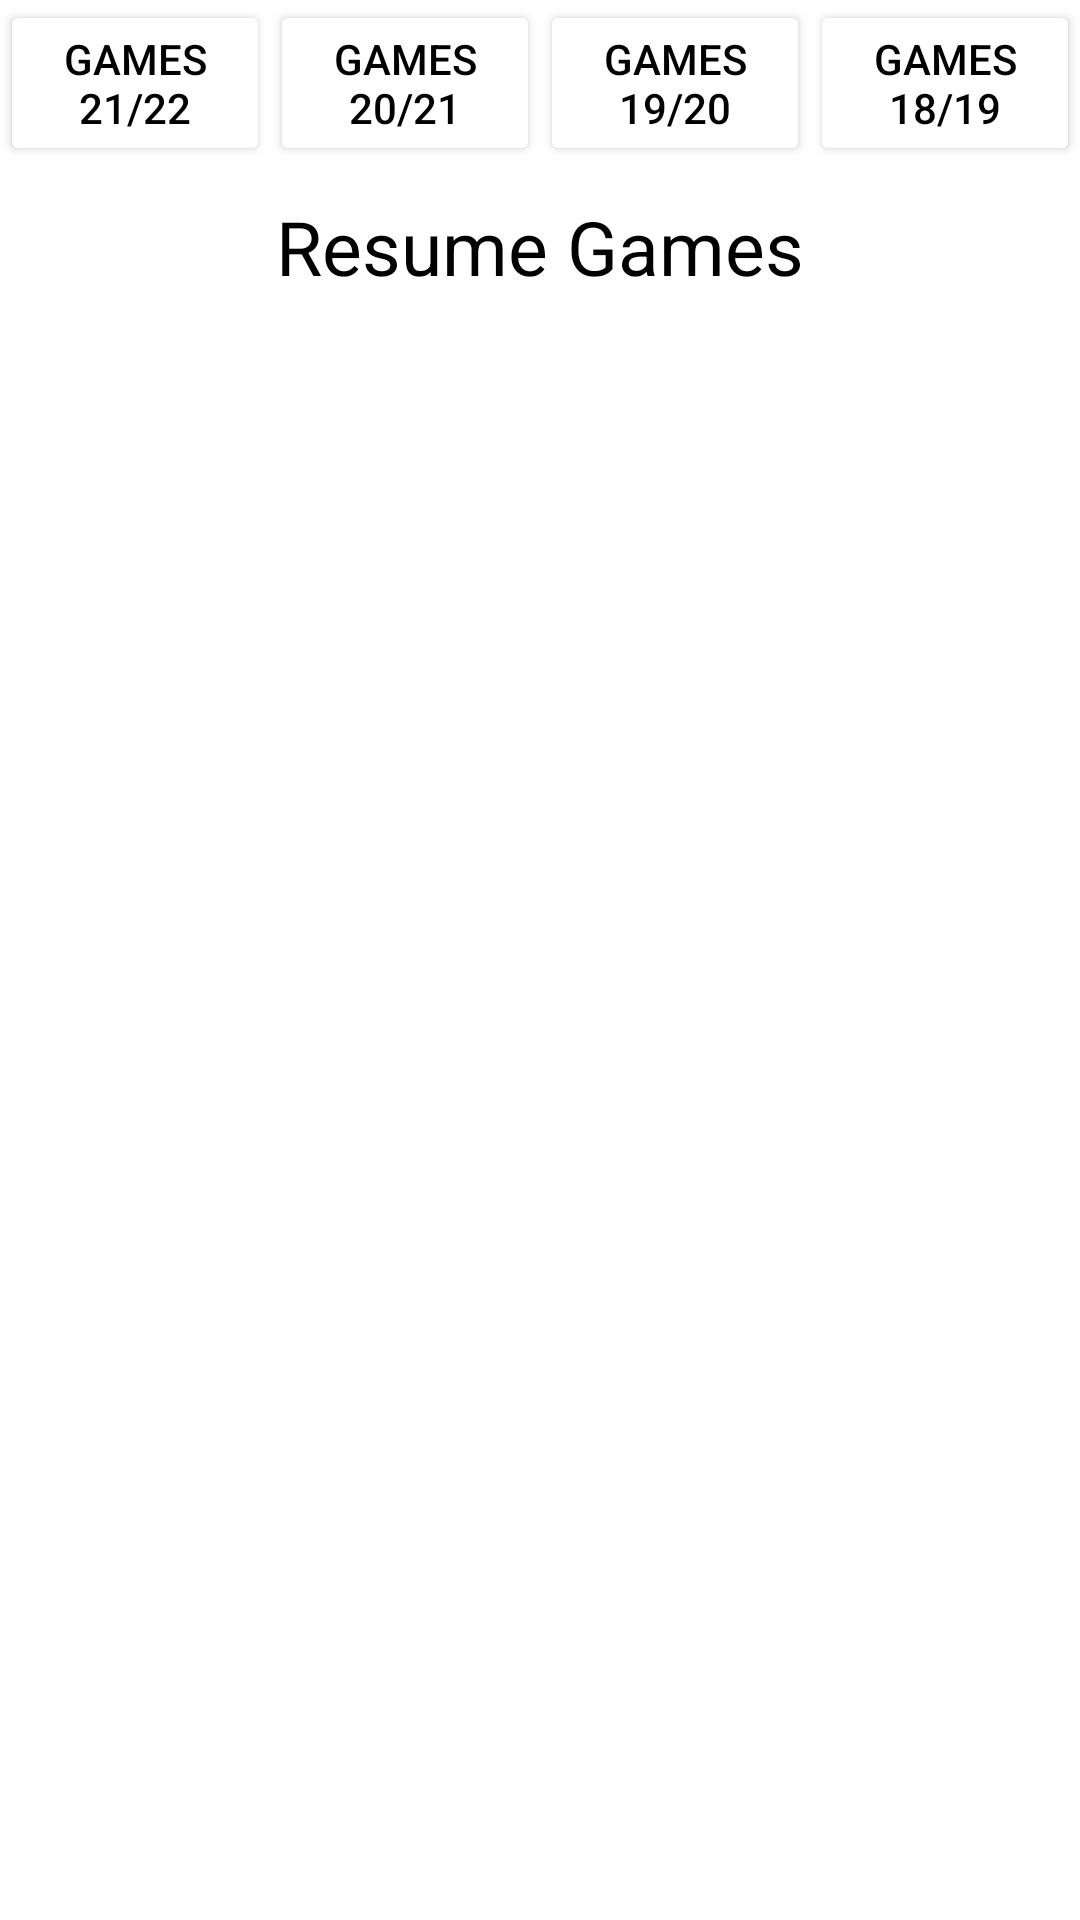

Produce the Android XML layout that renders to this screen, including the resource entries it uses.
<!-- AndroidManifest.xml: application theme Theme.SportLeagues -->
<!-- res/layout/matches_fragment.xml -->
<?xml version="1.0" encoding="utf-8"?>
<LinearLayout xmlns:android="http://schemas.android.com/apk/res/android"
    android:layout_width="match_parent"
    android:layout_height="match_parent"
    xmlns:app="http://schemas.android.com/apk/res-auto"
    android:orientation="vertical">
    <LinearLayout
        android:layout_width="match_parent"
        android:layout_height="wrap_content"
        android:orientation="horizontal"
        android:layout_gravity="center">

        <LinearLayout
            android:layout_width="wrap_content"
            android:layout_height="wrap_content"
            android:layout_weight="1">
            <Button
                android:id="@+id/button_seasonNow"
                android:layout_width="wrap_content"
                android:layout_height="wrap_content"
                android:text="@string/seasonNow"
                android:textColor="@color/black"
                android:backgroundTint="@color/white">
            </Button>
        </LinearLayout>

        <LinearLayout
            android:layout_width="wrap_content"
            android:layout_height="wrap_content"
            android:layout_weight="1">
            <Button
                android:id="@+id/button_season1"
                android:layout_width="wrap_content"
                android:layout_height="wrap_content"
                android:text="@string/season1"
                android:textColor="@color/black"
                android:backgroundTint="@color/white">
            </Button>
        </LinearLayout>


        <LinearLayout
            android:layout_width="wrap_content"
            android:layout_height="wrap_content"
            android:layout_weight="1">
            <Button
                android:id="@+id/button_season2"
                android:layout_width="wrap_content"
                android:layout_height="wrap_content"
                android:layout_gravity="center"
                android:text="@string/season2"
                android:textColor="@color/black"
                android:backgroundTint="@color/white">
            </Button>
        </LinearLayout>

        <LinearLayout
            android:layout_width="wrap_content"
            android:layout_height="wrap_content"
            android:layout_gravity="center"
            android:layout_weight="1">
            <Button
                android:id="@+id/button_season3"
                android:layout_width="wrap_content"
                android:layout_height="wrap_content"
                android:text="@string/season3"
                android:textColor="@color/black"
                android:backgroundTint="@color/white">
            </Button>
        </LinearLayout>
    </LinearLayout>

    <TextView
        android:layout_width="match_parent"
        android:layout_height="wrap_content"
        android:text="@string/games"
        android:paddingTop="10dp"
        android:textSize="25dp"
        android:gravity="center"
        android:textColor="@color/black">

    </TextView>

    <androidx.constraintlayout.widget.ConstraintLayout
        android:layout_width="match_parent"
        android:layout_height="match_parent"
        android:orientation="vertical"
        android:padding="10dp">

        <androidx.recyclerview.widget.RecyclerView
            android:id="@+id/resumeMatches"
            android:layout_width="match_parent"
            android:layout_height="match_parent"
            android:orientation="vertical"
            android:padding="12dp"
            app:layoutManager="androidx.recyclerview.widget.LinearLayoutManager"
            app:layout_constraintBottom_toBottomOf="parent"
            app:layout_constraintEnd_toEndOf="parent"
            app:layout_constraintStart_toStartOf="parent"/>


    </androidx.constraintlayout.widget.ConstraintLayout>

</LinearLayout>
<!-- resources referenced by this layout -->
<resources>
  <string name="games">Resume Games</string>
  <string name="season1">Games 20/21</string>
  <string name="season2">Games 19/20</string>
  <string name="season3">Games 18/19</string>
  <string name="seasonNow">Games 21/22</string>
  <style name="Theme.SportLeagues" parent="Theme.MaterialComponents.DayNight.DarkActionBar">
          
          <item name="colorPrimary">@color/purple_500</item>
          <item name="colorPrimaryVariant">@color/purple_700</item>
          <item name="colorOnPrimary">@color/white</item>
          
          <item name="colorSecondary">@color/teal_200</item>
          <item name="colorSecondaryVariant">@color/teal_700</item>
          <item name="colorOnSecondary">@color/black</item>
          
          <item name="android:statusBarColor" tools:targetApi="l">?attr/colorPrimaryVariant</item>
          
      </style>
  <!-- not gathered from this repository: default colours our renderer supplied (Android Studio template values) -->
  <color name="purple_500">#FF6200EE</color>
  <color name="purple_700">#FF3700B3</color>
  <color name="teal_200">#FF03DAC5</color>
  <color name="teal_700">#FF018786</color>
  <color name="black">#FF000000</color>
  <color name="white">#FFFFFFFF</color>
</resources>
